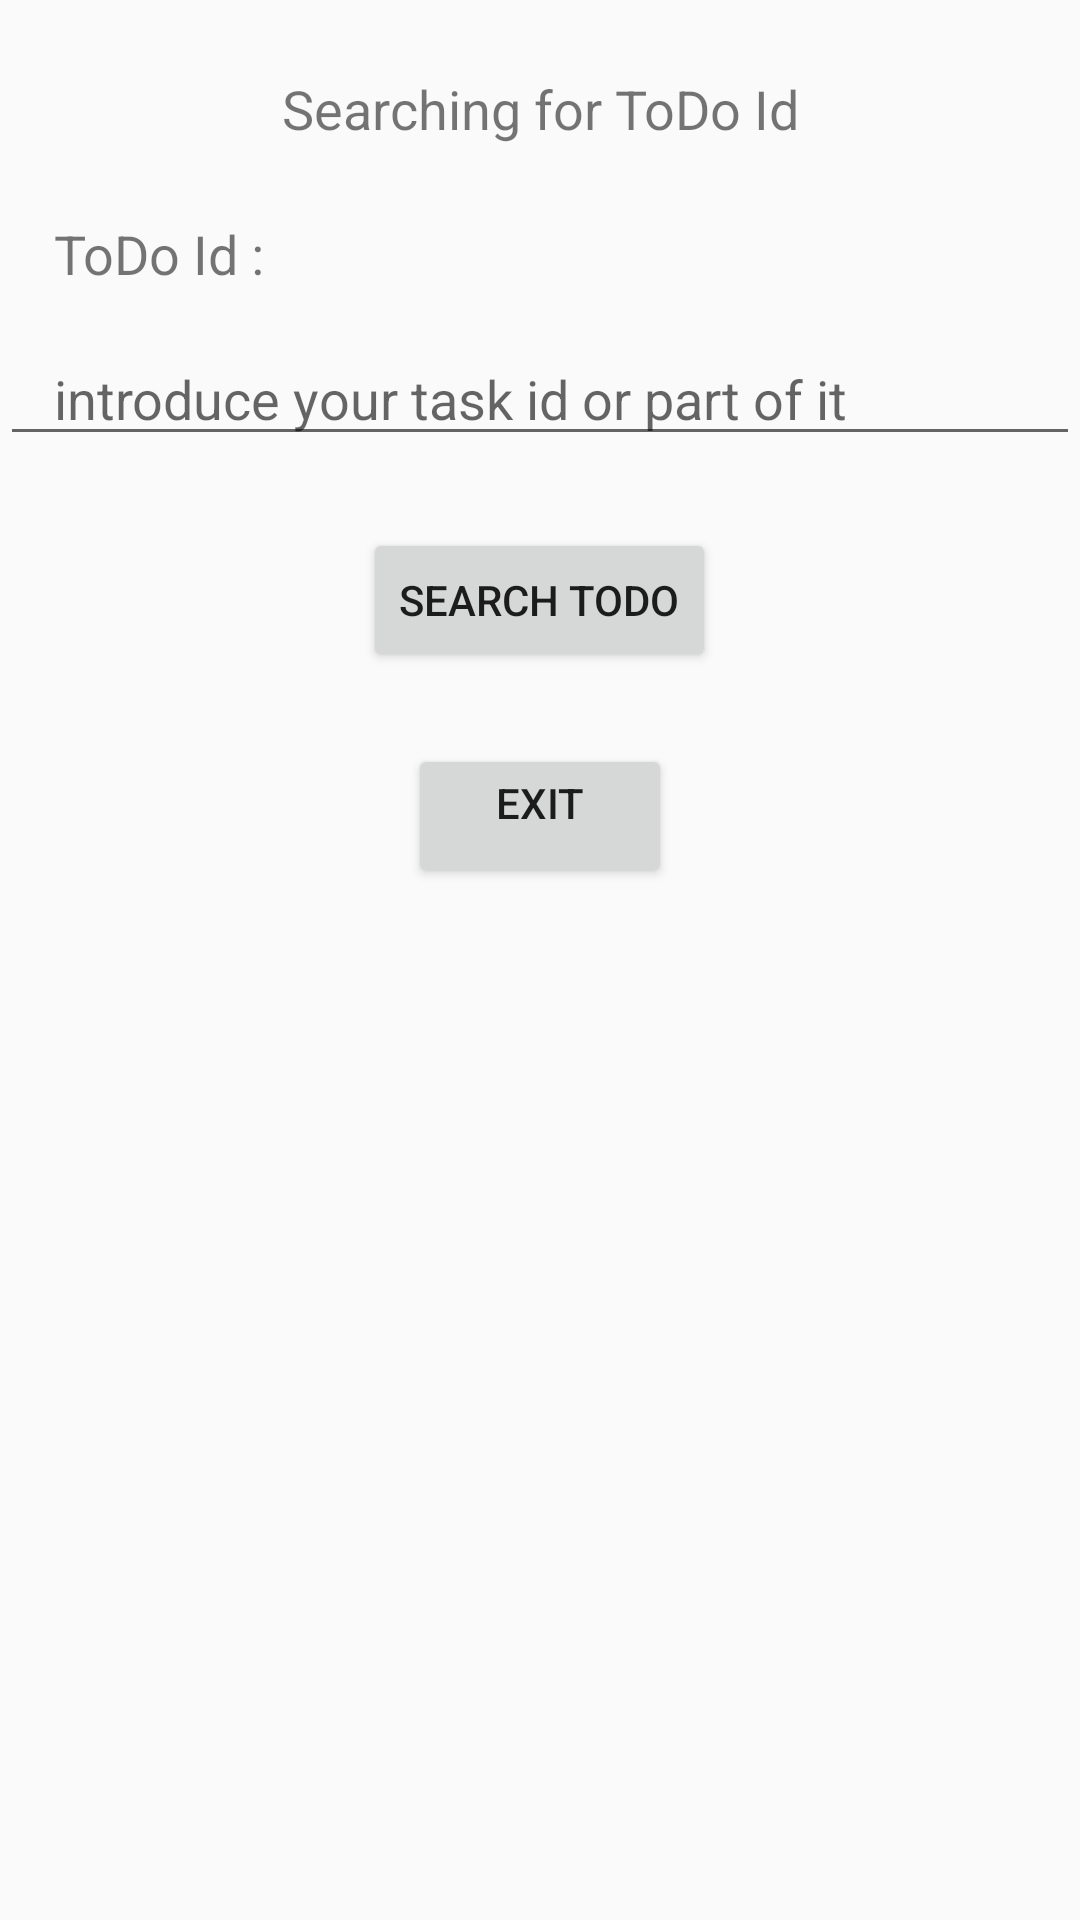

This screen was rendered from an Android layout file. Write that file and the resources it references.
<!-- AndroidManifest.xml: application theme AppTheme -->
<!-- res/layout/activity_buscarporid.xml -->
<?xml version="1.0" encoding="utf-8"?>
<LinearLayout xmlns:android="http://schemas.android.com/apk/res/android"
    xmlns:app="http://schemas.android.com/apk/res-auto"
    xmlns:tools="http://schemas.android.com/tools"
    android:layout_width="match_parent"
    android:layout_height="match_parent"
    android:baselineAligned="false"
    android:orientation="vertical"
    tools:context=".Consultas.Buscarporid">


    <TextView
        android:id="@+id/textView"
        android:layout_width="match_parent"
        android:layout_height="wrap_content"
        android:gravity="center_horizontal"
        android:paddingTop="24sp"
        android:text="Searching for ToDo Id"
        android:textSize="18sp" />

    <TextView
        android:id="@+id/textView2"
        android:layout_width="match_parent"
        android:layout_height="wrap_content"
        android:paddingLeft="18dp"
        android:paddingTop="24dp"
        android:text="ToDo Id :"
        android:textSize="18sp" />

    <EditText
        android:id="@+id/et_numero_buscar"
        android:layout_width="match_parent"
        android:layout_height="wrap_content"
        android:ems="10"
        android:hint="introduce your task id or part of it"
        android:inputType="text"
        android:paddingLeft="18dp"
        android:paddingTop="24dp"
        android:textSize="18sp" />

    <Button
        android:id="@+id/btn_buscarporid"
        android:layout_width="wrap_content"
        android:layout_height="wrap_content"
        android:layout_gravity="center_horizontal"
        android:layout_marginTop="24sp"
        android:text="SEARCH TODO" />

    <ScrollView
        android:layout_width="match_parent"
        android:layout_height="wrap_content">

        <LinearLayout
            android:layout_width="match_parent"
            android:layout_height="wrap_content"
            android:orientation="vertical">

            <androidx.recyclerview.widget.RecyclerView
                android:id="@+id/rv_ToDos_detalle"
                android:layout_width="match_parent"
                android:layout_height="wrap_content">

            </androidx.recyclerview.widget.RecyclerView>
        </LinearLayout>
    </ScrollView>

    <Button
        android:id="@+id/btn_regresar_buscar"
        android:layout_width="wrap_content"
        android:layout_height="wrap_content"
        android:layout_gravity="center_horizontal"
        android:layout_marginTop="24sp"
        android:gravity="center_horizontal"
        android:onClick="cerrarVentana"
        android:text="EXIT" />

</LinearLayout>
<!-- resources referenced by this layout -->
<resources>
  <style name="AppTheme" parent="Theme.AppCompat.Light.DarkActionBar">
          
          <item name="android:windowActionBar">false</item>
      </style>
</resources>
